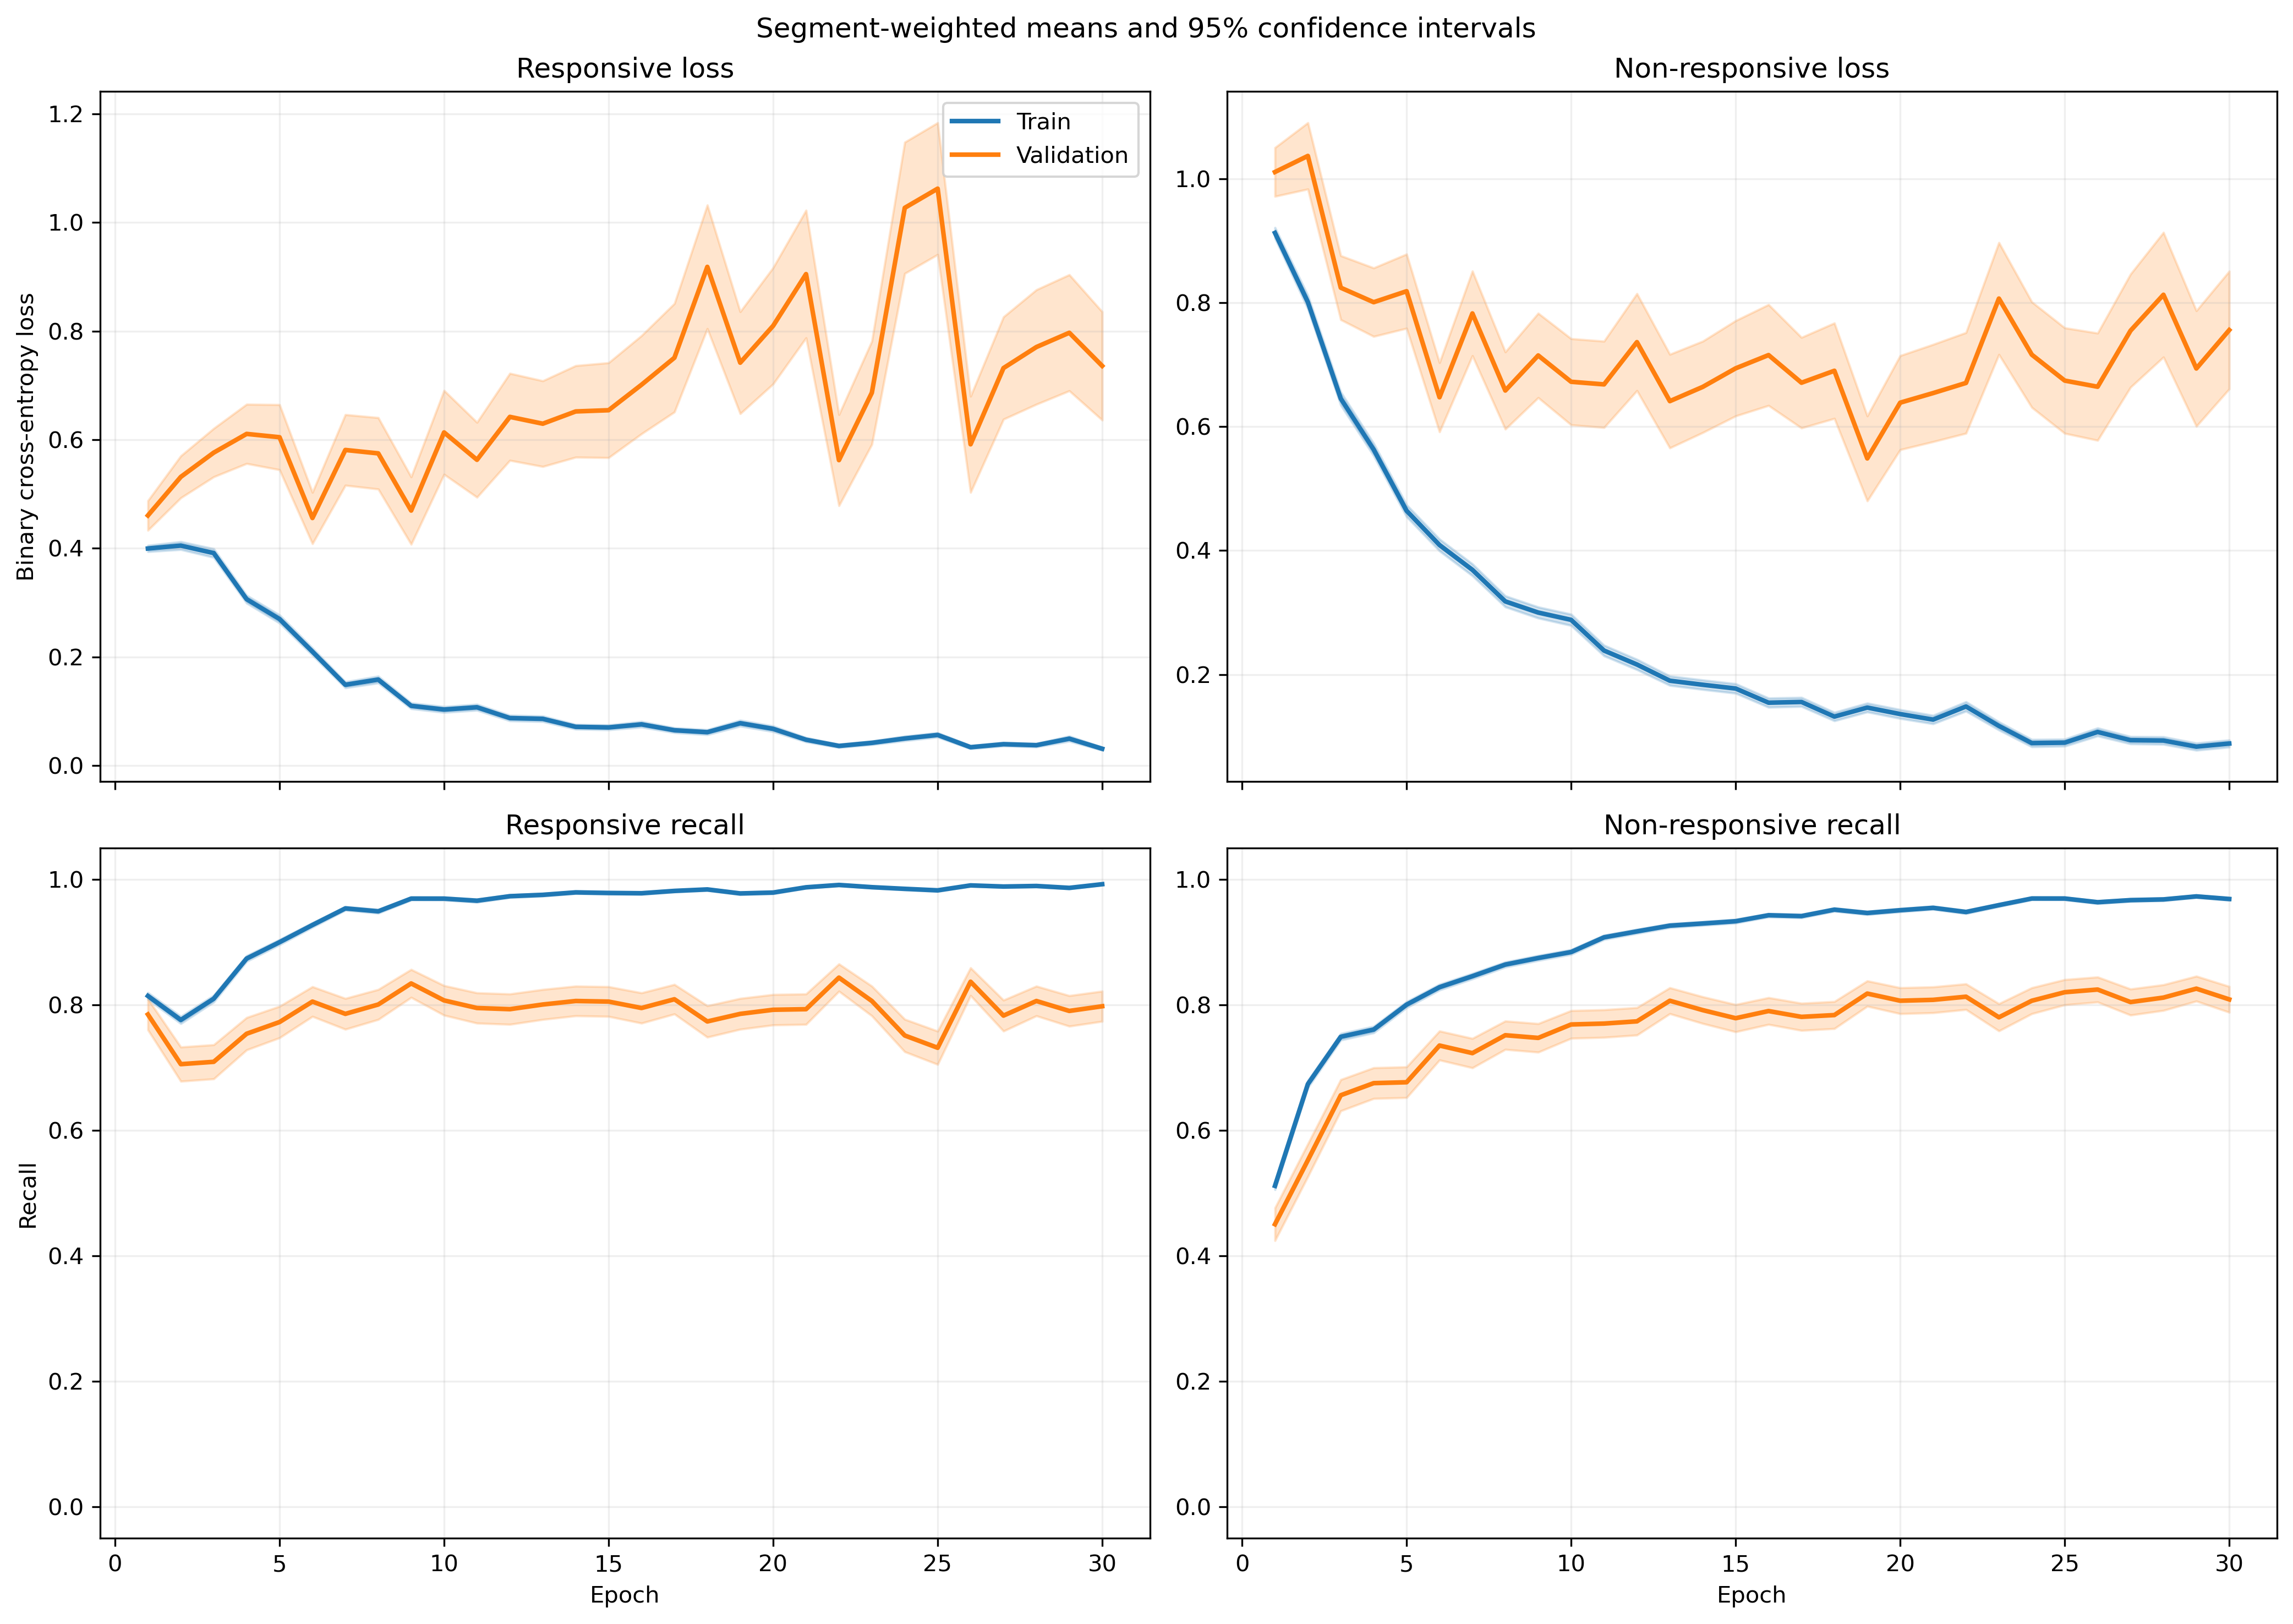

The data file committed next to this chart (first rows):
fold, epoch, split, r_loss, r_loss_count, r_loss_sum, r_loss_sum_sq, r_recall, r_recall_count, r_recall_sum, r_recall_sum_sq, nr_loss, nr_loss_count, nr_loss_sum, nr_loss_sum_sq, nr_recall, nr_recall_count, nr_recall_sum, nr_recall_sum_sq
1, 1, train, 0.3409, 1063, 362.4, 302.8, 0.8401, 1063, 893.0, 893.0, 1.034, 1401, 1448, 2385, 0.4711, 1401, 660.0, 660.0
1, 1, validation, 0.1048, 10, 1.048, 0.144, 1.0, 10, 10.0, 10.0, , 0, 0.0, 0.0, , 0, 0.0, 0.0
1, 2, train, 0.4509, 1063, 479.3, 527, 0.7479, 1063, 795.0, 795.0, 0.6374, 1401, 892.9, 1316, 0.7238, 1401, 1014, 1014
1, 2, validation, 0.09071, 10, 0.9071, 0.112, 1.0, 10, 10.0, 10.0, , 0, 0.0, 0.0, , 0, 0.0, 0.0
1, 3, train, 0.3376, 1063, 358.8, 394.8, 0.8476, 1063, 901.0, 901.0, 0.5707, 1401, 799.5, 1322, 0.768, 1401, 1076, 1076
1, 3, validation, 0.05025, 10, 0.5025, 0.03219, 1.0, 10, 10.0, 10.0, , 0, 0.0, 0.0, , 0, 0.0, 0.0
1, 4, train, 0.1799, 1063, 191.2, 158.9, 0.9407, 1063, 1000, 1000, 0.6684, 1401, 936.5, 1780, 0.7088, 1401, 993.0, 993.0
1, 4, validation, 0.03853, 10, 0.3853, 0.0196, 1.0, 10, 10.0, 10.0, , 0, 0.0, 0.0, , 0, 0.0, 0.0
1, 5, train, 0.311, 1063, 330.6, 457.1, 0.8683, 1063, 923.0, 923.0, 0.3263, 1401, 457.2, 893.7, 0.8808, 1401, 1234, 1234
1, 5, validation, 0.05029, 10, 0.5029, 0.05453, 1.0, 10, 10.0, 10.0, , 0, 0.0, 0.0, , 0, 0.0, 0.0
1, 6, train, 0.1558, 1063, 165.6, 179.1, 0.953, 1063, 1013, 1013, 0.4111, 1401, 576, 1076, 0.8266, 1401, 1158, 1158
1, 6, validation, 0.05087, 10, 0.5087, 0.04679, 1.0, 10, 10.0, 10.0, , 0, 0.0, 0.0, , 0, 0.0, 0.0
1, 7, train, 0.1694, 1063, 180.1, 269, 0.9436, 1063, 1003, 1003, 0.2573, 1401, 360.5, 715.8, 0.8972, 1401, 1257, 1257
1, 7, validation, 0.05169, 10, 0.5169, 0.106, 1.0, 10, 10.0, 10.0, , 0, 0.0, 0.0, , 0, 0.0, 0.0
1, 8, train, 0.1107, 1063, 117.6, 197.9, 0.9661, 1063, 1027, 1027, 0.2936, 1401, 411.4, 854.9, 0.8744, 1401, 1225, 1225
1, 8, validation, 0.04945, 10, 0.4945, 0.1053, 1.0, 10, 10.0, 10.0, , 0, 0.0, 0.0, , 0, 0.0, 0.0
1, 9, train, 0.1825, 1063, 194, 465.3, 0.9454, 1063, 1005, 1005, 0.2031, 1401, 284.5, 589.7, 0.9086, 1401, 1273, 1273
1, 9, validation, 0.01517, 10, 0.1517, 0.003302, 1.0, 10, 10.0, 10.0, , 0, 0.0, 0.0, , 0, 0.0, 0.0
1, 10, train, 0.05812, 1063, 61.78, 99.78, 0.9868, 1063, 1049, 1049, 0.3579, 1401, 501.4, 1190, 0.8572, 1401, 1201, 1201
1, 10, validation, 0.01211, 10, 0.1211, 0.001959, 1.0, 10, 10.0, 10.0, , 0, 0.0, 0.0, , 0, 0.0, 0.0
1, 11, train, 0.1086, 1063, 115.4, 238.9, 0.9708, 1063, 1032, 1032, 0.1608, 1401, 225.3, 449.1, 0.9308, 1401, 1304, 1304
1, 11, validation, 0.006717, 10, 0.06717, 0.0006184, 1.0, 10, 10.0, 10.0, , 0, 0.0, 0.0, , 0, 0.0, 0.0
1, 12, train, 0.07768, 1063, 82.58, 208.3, 0.9746, 1063, 1036, 1036, 0.1903, 1401, 266.6, 704.6, 0.9293, 1401, 1302, 1302
1, 12, validation, 0.007008, 10, 0.07008, 0.001224, 1.0, 10, 10.0, 10.0, , 0, 0.0, 0.0, , 0, 0.0, 0.0
1, 13, train, 0.08097, 1063, 86.07, 101.4, 0.9793, 1063, 1041, 1041, 0.2059, 1401, 288.5, 591, 0.9165, 1401, 1284, 1284
1, 13, validation, 0.01317, 10, 0.1317, 0.003881, 1.0, 10, 10.0, 10.0, , 0, 0.0, 0.0, , 0, 0.0, 0.0
1, 14, train, 0.07032, 1063, 74.74, 83.98, 0.9802, 1063, 1042, 1042, 0.1492, 1401, 209, 402.6, 0.9415, 1401, 1319, 1319
1, 14, validation, 0.01874, 10, 0.1874, 0.01746, 1.0, 10, 10.0, 10.0, , 0, 0.0, 0.0, , 0, 0.0, 0.0
1, 15, train, 0.05369, 1063, 57.07, 42.47, 0.9831, 1063, 1045, 1045, 0.2995, 1401, 419.5, 873.2, 0.8722, 1401, 1222, 1222
1, 15, validation, 0.008382, 10, 0.08382, 0.003141, 1.0, 10, 10.0, 10.0, , 0, 0.0, 0.0, , 0, 0.0, 0.0
1, 16, train, 0.05037, 1063, 53.54, 59.17, 0.9897, 1063, 1052, 1052, 0.1636, 1401, 229.2, 491.4, 0.9379, 1401, 1314, 1314
1, 16, validation, 0.01071, 10, 0.1071, 0.004352, 1.0, 10, 10.0, 10.0, , 0, 0.0, 0.0, , 0, 0.0, 0.0
1, 17, train, 0.03885, 1063, 41.3, 46.83, 0.9934, 1063, 1056, 1056, 0.1011, 1401, 141.6, 325.3, 0.9657, 1401, 1353, 1353
1, 17, validation, 0.01206, 10, 0.1206, 0.004853, 1.0, 10, 10.0, 10.0, , 0, 0.0, 0.0, , 0, 0.0, 0.0
1, 18, train, 0.04822, 1063, 51.26, 47.45, 0.9915, 1063, 1054, 1054, 0.07316, 1401, 102.5, 171.6, 0.975, 1401, 1366, 1366
1, 18, validation, 0.01879, 10, 0.1879, 0.007221, 1.0, 10, 10.0, 10.0, , 0, 0.0, 0.0, , 0, 0.0, 0.0
1, 19, train, 0.04529, 1063, 48.14, 123.1, 0.9878, 1063, 1050, 1050, 0.1536, 1401, 215.2, 601, 0.94, 1401, 1317, 1317
1, 19, validation, 0.001977, 10, 0.01977, 6.458630832639756e-05, 1.0, 10, 10.0, 10.0, , 0, 0.0, 0.0, , 0, 0.0, 0.0
1, 20, train, 0.02107, 1063, 22.39, 33.95, 0.9991, 1063, 1062, 1062, 0.169, 1401, 236.7, 548.8, 0.9308, 1401, 1304, 1304
1, 20, validation, 0.009145, 10, 0.09145, 0.00172, 1.0, 10, 10.0, 10.0, , 0, 0.0, 0.0, , 0, 0.0, 0.0
1, 21, train, 0.03325, 1063, 35.34, 87.29, 0.9953, 1063, 1058, 1058, 0.1408, 1401, 197.3, 442.2, 0.9458, 1401, 1325, 1325
1, 21, validation, 0.003089, 10, 0.03089, 0.0001531, 1.0, 10, 10.0, 10.0, , 0, 0.0, 0.0, , 0, 0.0, 0.0
1, 22, train, 0.04742, 1063, 50.41, 76.61, 0.984, 1063, 1046, 1046, 0.1214, 1401, 170, 503.5, 0.9565, 1401, 1340, 1340
1, 22, validation, 0.001313, 10, 0.01313, 4.291968230063503e-05, 1.0, 10, 10.0, 10.0, , 0, 0.0, 0.0, , 0, 0.0, 0.0
1, 23, train, 0.0219, 1063, 23.28, 13.11, 0.9962, 1063, 1059, 1059, 0.1412, 1401, 197.8, 431.6, 0.9479, 1401, 1328, 1328
1, 23, validation, 0.00243, 10, 0.0243, 0.0001069, 1.0, 10, 10.0, 10.0, , 0, 0.0, 0.0, , 0, 0.0, 0.0
1, 24, train, 0.03451, 1063, 36.68, 23.66, 0.9925, 1063, 1055, 1055, 0.03786, 1401, 53.05, 125.3, 0.9879, 1401, 1384, 1384
1, 24, validation, 0.005012, 10, 0.05012, 0.0007276, 1.0, 10, 10.0, 10.0, , 0, 0.0, 0.0, , 0, 0.0, 0.0
1, 25, train, 0.01186, 1063, 12.6, 6.551, 0.9962, 1063, 1059, 1059, 0.1659, 1401, 232.4, 791.8, 0.9479, 1401, 1328, 1328
1, 25, validation, 0.0006827, 10, 0.006827, 1.0094661547555006e-05, 1.0, 10, 10.0, 10.0, , 0, 0.0, 0.0, , 0, 0.0, 0.0
1, 26, train, 0.02844, 1063, 30.23, 29.12, 0.9934, 1063, 1056, 1056, 0.08507, 1401, 119.2, 313.2, 0.9707, 1401, 1360, 1360
1, 26, validation, 0.0009463, 10, 0.009463, 3.333283166284673e-05, 1.0, 10, 10.0, 10.0, , 0, 0.0, 0.0, , 0, 0.0, 0.0
1, 27, train, 0.008037, 1063, 8.543, 1.136, 1.0, 1063, 1063, 1063, 0.08309, 1401, 116.4, 327.8, 0.9729, 1401, 1363, 1363
1, 27, validation, 0.001454, 10, 0.01454, 8.154545821525971e-05, 1.0, 10, 10.0, 10.0, , 0, 0.0, 0.0, , 0, 0.0, 0.0
1, 28, train, 0.02564, 1063, 27.26, 44.46, 0.9925, 1063, 1055, 1055, 0.1092, 1401, 153, 520, 0.965, 1401, 1352, 1352
1, 28, validation, 0.0009592, 10, 0.009592, 1.379022910441563e-05, 1.0, 10, 10.0, 10.0, , 0, 0.0, 0.0, , 0, 0.0, 0.0
1, 29, train, 0.01605, 1063, 17.06, 33.93, 0.9972, 1063, 1060, 1060, 0.1019, 1401, 142.8, 472.3, 0.9693, 1401, 1358, 1358
1, 29, validation, 0.0007668, 10, 0.007668, 9.101013347390108e-06, 1.0, 10, 10.0, 10.0, , 0, 0.0, 0.0, , 0, 0.0, 0.0
1, 30, train, 0.01707, 1063, 18.14, 9.155, 0.9944, 1063, 1057, 1057, 0.066, 1401, 92.47, 266.7, 0.9764, 1401, 1368, 1368
1, 30, validation, 0.001155, 10, 0.01155, 3.105477321696526e-05, 1.0, 10, 10.0, 10.0, , 0, 0.0, 0.0, , 0, 0.0, 0.0
... 1,140 more rows
